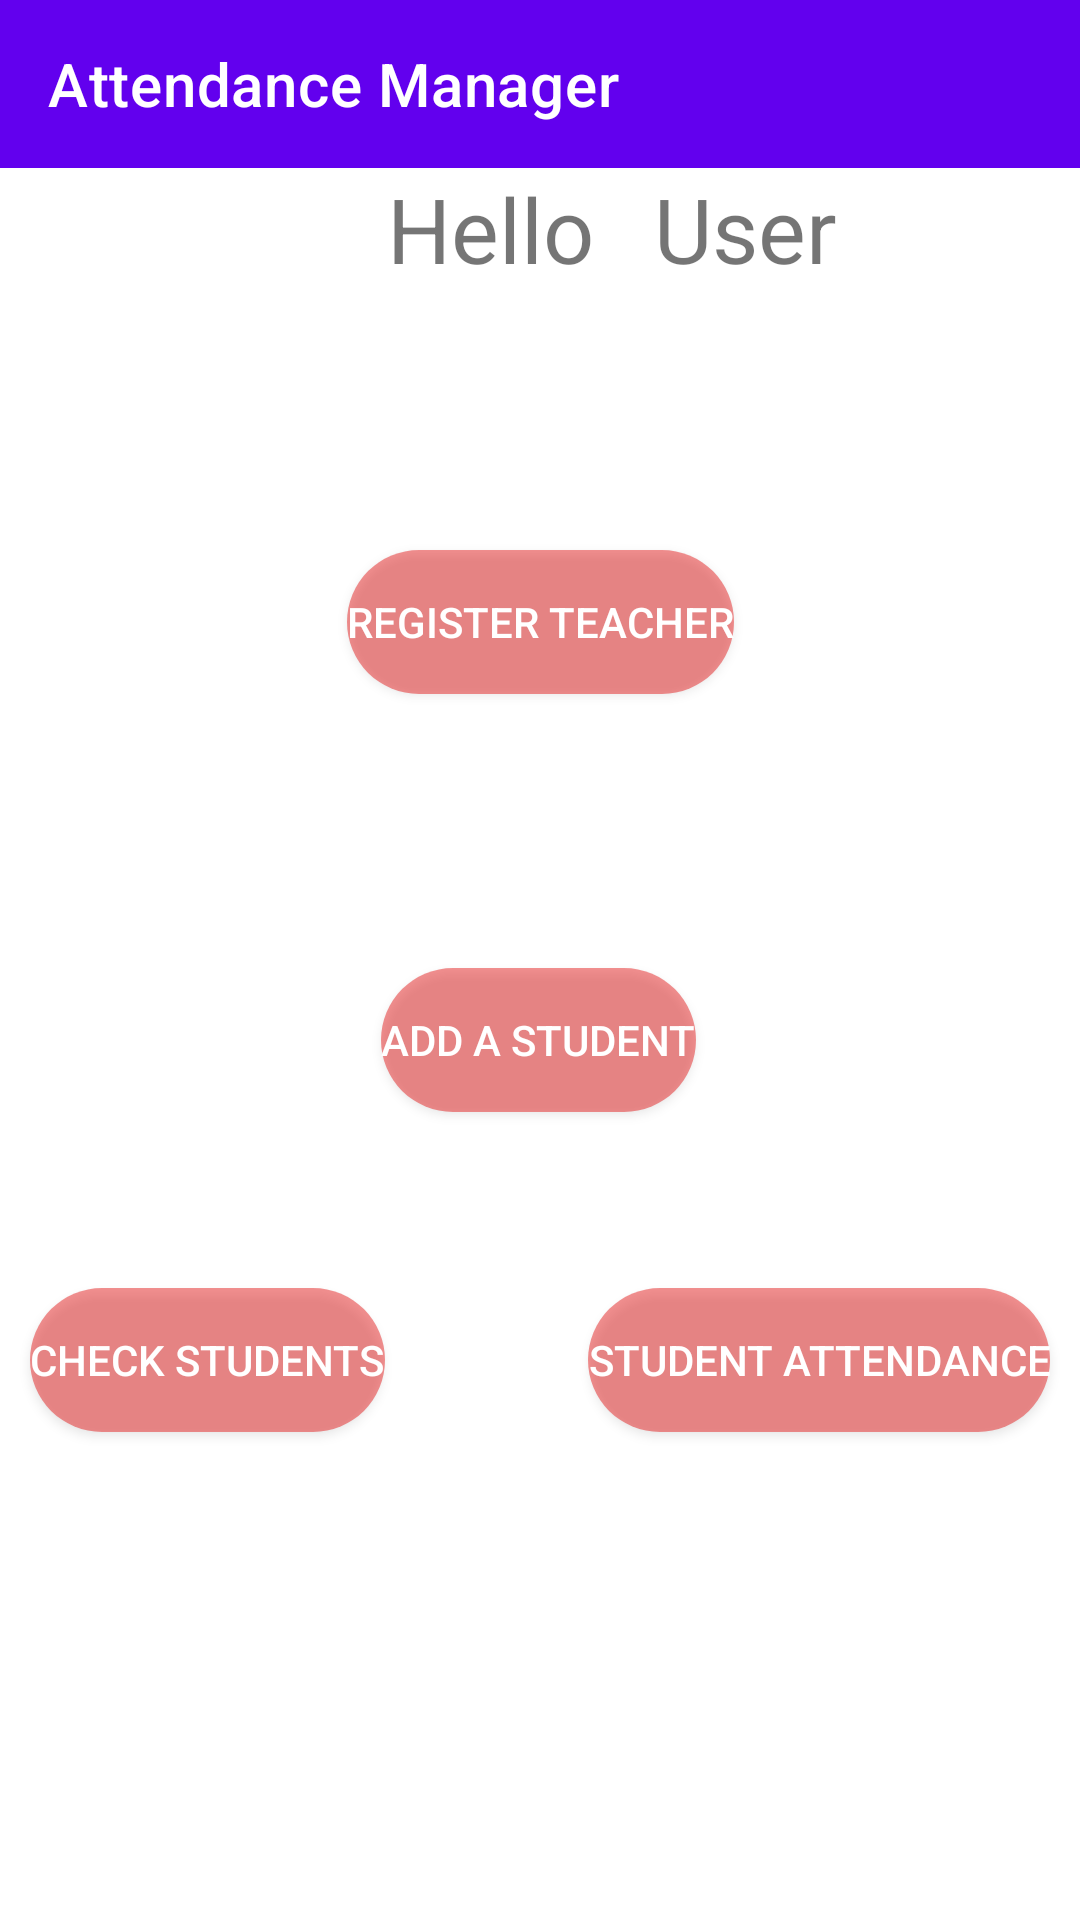

Here is an Android app screen rendered from its layout file. Give the layout XML and the strings, colors and styles it references.
<!-- AndroidManifest.xml: activity theme Theme.AndroidAttendance.NoActionBar -->
<!-- res/layout/activity_admin.xml -->
<?xml version="1.0" encoding="utf-8"?>
<androidx.constraintlayout.widget.ConstraintLayout xmlns:android="http://schemas.android.com/apk/res/android"
    xmlns:app="http://schemas.android.com/apk/res-auto"
    xmlns:tools="http://schemas.android.com/tools"
    android:layout_width="match_parent"
    android:layout_height="match_parent"
    tools:context=".Activitys.AdminActivity">


    <com.google.android.material.appbar.AppBarLayout
        android:id="@+id/AppBar"
        android:layout_width="match_parent"
        android:layout_height="wrap_content"
        android:theme="@style/Theme.AndroidAttendance.AppBarOverlay"
        app:layout_constraintTop_toTopOf="parent">

        <androidx.appcompat.widget.Toolbar
            android:id="@+id/toolbar"
            android:layout_width="match_parent"
            android:layout_height="?attr/actionBarSize"
            android:background="?attr/colorPrimary"
            app:popupTheme="@style/Theme.AndroidAttendance.PopupOverlay"
            app:title="Attendance Manager"
            android:layout_gravity="center"/>

    </com.google.android.material.appbar.AppBarLayout>

    <LinearLayout
        android:id="@+id/linearLayout"
        android:layout_width="wrap_content"
        android:layout_height="wrap_content"
        android:orientation="horizontal"
        app:layout_constraintEnd_toEndOf="parent"
        app:layout_constraintStart_toStartOf="parent"
        app:layout_constraintTop_toBottomOf="@+id/AppBar">

        <TextView
            android:id="@+id/welcomingText"
            android:layout_width="200dp"
            android:layout_height="36dp"
            android:layout_marginStart="8dp"
            android:layout_marginLeft="8dp"
            android:gravity="right"
            android:paddingRight="10dp"
            android:text="Hello"
            android:textSize="30sp"
            app:layout_constraintStart_toStartOf="parent"
            app:layout_constraintTop_toTopOf="parent" />

        <TextView
            android:id="@+id/welcomingUser_username"
            android:layout_width="200dp"
            android:layout_height="36dp"
            android:gravity="left"
            android:paddingLeft="10dp"
            android:text="User"
            android:textSize="30sp"
            app:layout_constraintEnd_toEndOf="parent"
            app:layout_constraintHorizontal_bias="0.2"
            app:layout_constraintStart_toEndOf="@+id/textView2"
            app:layout_constraintTop_toTopOf="parent" />

    </LinearLayout>

    <Button
        android:id="@+id/button2"
        android:layout_width="wrap_content"
        android:layout_height="wrap_content"
        android:text="Register Teacher"
        app:layout_constraintBottom_toTopOf="@+id/button3"
        app:layout_constraintEnd_toEndOf="parent"
        app:layout_constraintStart_toStartOf="parent"
        app:layout_constraintTop_toBottomOf="@+id/linearLayout"
        android:background="@drawable/button"
        android:textColor="#ffff"
        android:onClick="register"/>

    <Button
        android:id="@+id/button3"
        android:layout_width="wrap_content"
        android:layout_height="wrap_content"
        android:text="Add a Student"
        app:layout_constraintBottom_toTopOf="@+id/imageView"
        app:layout_constraintEnd_toEndOf="parent"
        app:layout_constraintHorizontal_bias="0.498"
        app:layout_constraintStart_toStartOf="parent"
        app:layout_constraintTop_toBottomOf="@+id/linearLayout"
        app:layout_constraintVertical_bias="0.461"
        android:background="@drawable/button"
        android:textColor="#ffff"/>

    <Button
        android:id="@+id/button4"
        android:layout_width="wrap_content"
        android:layout_height="wrap_content"
        android:layout_marginTop="69dp"
        android:layout_marginBottom="173dp"
        android:text="Check Students"
        app:layout_constraintBottom_toTopOf="@+id/imageView"
        app:layout_constraintStart_toStartOf="parent"
        app:layout_constraintTop_toBottomOf="@+id/button3"
        android:layout_marginLeft="10dp"
        android:background="@drawable/button"
        android:textColor="#ffff"/>

    <Button
        android:id="@+id/button5"
        android:layout_width="wrap_content"
        android:layout_height="wrap_content"
        android:layout_marginTop="69dp"
        android:layout_marginBottom="173dp"
        android:text="Student Attendance"
        app:layout_constraintBottom_toTopOf="@+id/imageView"
        app:layout_constraintEnd_toEndOf="parent"
        app:layout_constraintTop_toBottomOf="@+id/button3"
        android:layout_marginRight="10dp"
        android:background="@drawable/button"
        android:textColor="#ffff"/>

    <ImageView
        android:id="@+id/imageView"
        android:layout_width="wrap_content"
        android:layout_height="wrap_content"
        app:layout_constraintBottom_toBottomOf="parent"
        app:layout_constraintEnd_toEndOf="parent"
        app:layout_constraintStart_toStartOf="parent"
         />


</androidx.constraintlayout.widget.ConstraintLayout>
<!-- resources referenced by this layout -->
<resources>
  <!-- drawable button (drawable-v24) -->
  <?xml version="1.0" encoding="utf-8"?>
  <shape xmlns:android="http://schemas.android.com/apk/res/android"
  
      android:shape="rectangle">
  
      <solid android:color="#7CE41B1B"/>
      <corners android:radius="25dp" />
  
  </shape>
  <style name="Theme.AndroidAttendance.AppBarOverlay" parent="ThemeOverlay.AppCompat.Dark.ActionBar" />
  <style name="Theme.AndroidAttendance.PopupOverlay" parent="ThemeOverlay.AppCompat.Light" />
  <style name="Theme.AndroidAttendance.NoActionBar">
          <item name="windowActionBar">false</item>
          <item name="windowNoTitle">true</item>
      </style>
</resources>
